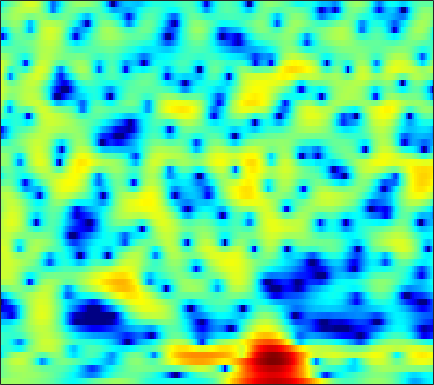

Data behind this chart, as committed beside it:
0.71444, 0.86506, 1.0256, 1.1431, 1.2076, 1.2596, 1.2784, 1.2703, 1.2322, 1.1701, 1.0874, 1.0086, 0.88696, 0.74847, 0.63373, 0.46776, 0.29056, 0.14988, -0.051732, -0.26769, -0.50565, -0.7138, -1.0322, -1.3871
-0.8688, -0.5238, -0.1128, 0.241, 0.4683, 0.7213, 0.919, 1.033, 1.143, 1.207, 1.227, 1.216, 1.167, 1.085, 1.003, 0.8671, 0.7067, 0.571, 0.37, 0.1461, -0.1024, -0.3058, -0.6006, -0.9223
-1.15, -0.6088, 0.01873, 0.5439, 0.8724, 1.224, 1.476, 1.603, 1.69, 1.686, 1.593, 1.47, 1.24, 0.9452, 0.6923, 0.3262, -0.0518, -0.3237, -0.6494, -0.9165, -1.114, -1.217, -1.306, -1.363
-0.9521, -0.2895, 0.5378, 1.28, 1.763, 2.295, 2.686, 2.88, 2.996, 2.939, 2.689, 2.363, 1.725, 0.8129, -0.08502, -1.629, -3.679, -5.61, -8.588, -10.61, -9.313, -7.317, -4.941, -3.184
-6.375, -4.541, -2.654, -1.237, -0.4079, 0.4518, 1.089, 1.444, 1.789, 2.003, 2.089, 2.062, 1.892, 1.549, 1.17, 0.5054, -0.3067, -0.9411, -1.645, -1.957, -1.739, -1.31, -0.6135, 0.002599
-4.973, -4.454, -3.934, -3.7, -3.736, -4.06, -4.611, -5.055, -5.378, -5.03, -3.995, -2.999, -1.65, -0.4634, 0.2812, 1.079, 1.677, 2.022, 2.377, 2.635, 2.812, 2.892, 2.909, 2.792
-3.059, -3.202, -3.536, -4.092, -4.703, -5.853, -7.467, -8.983, -10.92, -10.98, -8.612, -6.492, -4.021, -2.048, -0.8559, 0.4229, 1.408, 1.985, 2.574, 2.976, 3.209, 3.282, 3.25, 3.078
-3.262, -3.26, -3.289, -3.346, -3.398, -3.46, -3.475, -3.427, -3.235, -2.858, -2.296, -1.776, -1.008, -0.2148, 0.3552, 1.047, 1.635, 1.994, 2.358, 2.58, 2.664, 2.632, 2.47, 2.177
-4.687, -4.561, -4.37, -4.134, -3.916, -3.567, -3.138, -2.764, -2.199, -1.572, -0.9045, -0.3931, 0.2801, 0.9236, 1.368, 1.89, 2.313, 2.553, 2.759, 2.823, 2.744, 2.583, 2.231, 1.719
-7.798, -7.8, -7.755, -7.599, -7.355, -6.801, -5.962, -5.176, -3.993, -2.751, -1.532, -0.6658, 0.3929, 1.319, 1.92, 2.586, 3.09, 3.359, 3.565, 3.595, 3.441, 3.202, 2.708, 2.007
-12.85, -13.32, -14.32, -15.92, -17.43, -18.36, -15.58, -12.51, -8.841, -5.87, -3.465, -1.959, -0.2693, 1.1, 1.94, 2.837, 3.495, 3.84, 4.112, 4.169, 4.014, 3.758, 3.23, 2.484
-18.49, -17.82, -17.16, -16.89, -16.8, -16.2, -14.16, -11.9, -8.772, -5.976, -3.603, -2.091, -0.39, 0.992, 1.842, 2.748, 3.411, 3.76, 4.031, 4.09, 3.937, 3.69, 3.184, 2.479
-22.47, -18.65, -15.13, -12.54, -10.98, -9.15, -7.444, -6.2, -4.596, -3.08, -1.682, -0.7213, 0.4214, 1.397, 2.02, 2.705, 3.223, 3.497, 3.706, 3.729, 3.564, 3.311, 2.796, 2.079
-9.74, -8.753, -7.386, -6.054, -5.122, -3.992, -2.982, -2.307, -1.5, -0.7861, -0.1471, 0.2925, 0.8445, 1.369, 1.75, 2.228, 2.651, 2.915, 3.164, 3.263, 3.184, 2.984, 2.512, 1.785
-1.967, -1.542, -1.001, -0.5218, -0.2212, 0.07944, 0.2405, 0.2519, 0.1215, -0.1651, -0.5684, -0.9012, -1.25, -1.306, -1.077, -0.4576, 0.3605, 0.9772, 1.705, 2.233, 2.524, 2.573, 2.41, 1.965
1.996, 2.165, 2.323, 2.368, 2.311, 2.083, 1.634, 1.126, 0.1497, -1.279, -3.356, -5.557, -9.991, -16.28, -13.95, -8.025, -4.416, -2.588, -0.876, 0.2669, 0.9898, 1.324, 1.531, 1.507
3.006, 3.12, 3.178, 3.108, 2.96, 2.615, 2.082, 1.543, 0.612, -0.5887, -2.048, -3.27, -4.854, -5.834, -5.828, -4.999, -3.843, -3.027, -2.143, -1.506, -1.075, -0.8576, -0.6797, -0.5722
2.934, 3.136, 3.277, 3.284, 3.197, 2.965, 2.612, 2.269, 1.721, 1.101, 0.4355, -0.06121, -0.6731, -1.182, -1.493, -1.819, -2.115, -2.356, -2.74, -3.206, -3.689, -4.014, -4.29, -4.276
2.75, 3.086, 3.352, 3.426, 3.372, 3.181, 2.888, 2.626, 2.261, 1.9, 1.543, 1.284, 0.9276, 0.5248, 0.1653, -0.435, -1.229, -2.013, -3.388, -5.284, -7.913, -10.44, -13.65, -13.01
2.929, 3.296, 3.493, 3.362, 3.081, 2.51, 1.806, 1.293, 0.7624, 0.5338, 0.6176, 0.7977, 1.048, 1.185, 1.162, 0.9003, 0.3529, -0.2912, -1.497, -3.173, -5.324, -7.121, -9.063, -9.04
3.444, 3.634, 3.498, 2.88, 2.063, 0.4002, -2.09, -4.658, -8.509, -8.248, -4.682, -2.498, -0.4644, 0.8302, 1.436, 1.86, 1.91, 1.76, 1.338, 0.7441, 0.0409, -0.4983, -1.102, -1.579
3.083, 3.19, 3.003, 2.433, 1.718, 0.3499, -1.522, -3.138, -4.9, -4.956, -3.433, -2.134, -0.6802, 0.3726, 0.9143, 1.377, 1.582, 1.614, 1.51, 1.295, 0.9617, 0.6506, 0.1811, -0.4005
2.396, 2.664, 2.809, 2.726, 2.51, 2.063, 1.498, 1.073, 0.5735, 0.2246, 0.0539, -0.005539, -0.03348, -0.06644, -0.1115, -0.1746, -0.2102, -0.2372, -0.2517, -0.3016, -0.3915, -0.5202, -0.8471, -1.323
2.262, 2.767, 3.246, 3.481, 3.524, 3.413, 3.15, 2.847, 2.341, 1.722, 0.9639, 0.3209, -0.6593, -1.752, -2.573, -3.526, -4.047, -4.048, -3.617, -2.984, -2.394, -2.078, -1.88, -1.966
2.291, 2.933, 3.59, 3.986, 4.142, 4.156, 3.95, 3.643, 3.038, 2.189, 1.046, -0.04403, -1.917, -4.458, -7.059, -12.35, -20.13, -15.52, -9.607, -6.269, -4.242, -3.252, -2.383, -2.016
1.509, 2.275, 3.051, 3.587, 3.818, 3.916, 3.76, 3.498, 2.93, 2.117, 1.063, 0.0863, -1.443, -3.258, -4.726, -6.555, -7.599, -7.453, -6.345, -4.951, -3.694, -2.94, -2.194, -1.775
0.5531, 1.469, 2.355, 2.954, 3.208, 3.311, 3.18, 2.936, 2.43, 1.739, 0.8876, 0.1793, -0.8392, -1.862, -2.581, -3.374, -3.894, -4.032, -3.907, -3.469, -2.874, -2.37, -1.796, -1.323
1.014, 1.72, 2.421, 2.811, 2.934, 2.881, 2.613, 2.265, 1.666, 0.9131, 0.04385, -0.6656, -1.681, -2.726, -3.548, -4.588, -5.431, -5.849, -5.872, -5.211, -4.076, -3.118, -1.881, -0.8453
1.868, 2.176, 2.465, 2.494, 2.379, 2.019, 1.412, 0.8072, -0.1542, -1.252, -2.381, -3.23, -4.318, -5.463, -6.483, -8.344, -11.32, -14.99, -19.64, -12.85, -7.557, -4.891, -2.255, -0.3378
0.9025, 1.087, 1.168, 1.062, 0.7974, 0.1515, -0.8895, -1.931, -3.814, -6.088, -8.602, -10.01, -10.31, -9.561, -8.945, -8.739, -8.994, -9.196, -8.783, -7.059, -4.628, -2.852, -0.7923, 0.86
-2.242, -1.638, -1.127, -0.9204, -1.047, -1.594, -2.602, -3.74, -5.828, -8.919, -13.43, -17.22, -15.2, -10.83, -8.588, -6.482, -4.996, -4.084, -2.957, -1.875, -0.7523, 0.0434, 1.086, 1.966
-5.315, -3.821, -2.53, -1.955, -1.844, -2.045, -2.574, -3.127, -3.942, -4.801, -5.411, -5.532, -5.168, -4.326, -3.51, -2.39, -1.322, -0.6328, 0.1472, 0.8223, 1.332, 1.638, 1.898, 2.089
-2.653, -1.906, -1.245, -1.113, -1.226, -1.707, -2.42, -2.977, -3.568, -3.715, -3.338, -2.744, -1.768, -0.6899, 0.08616, 1.023, 1.815, 2.275, 2.684, 2.864, 2.759, 2.526, 1.916, 1.088
0.7498, 0.7832, 0.5889, 0.07831, -0.5905, -1.993, -4.151, -6.477, -10.52, -11.55, -7.286, -4.378, -1.542, 0.5457, 1.708, 2.911, 3.694, 4.045, 4.232, 4.035, 3.469, 2.761, 1.412, -0.5902
1.02, 0.892, 0.5443, 0.006864, -0.628, -1.766, -3.348, -4.771, -6.589, -6.705, -4.748, -2.885, -0.6626, 1.082, 2.111, 3.102, 3.722, 3.955, 3.951, 3.585, 2.849, 2.016, 0.561, -1.323
-0.7098, -0.7366, -0.7645, -0.8751, -0.9645, -1.119, -1.285, -1.344, -1.31, -0.9717, -0.3513, 0.2355, 1.112, 1.936, 2.484, 3.028, 3.377, 3.478, 3.358, 2.967, 2.245, 1.48, 0.1285, -1.633
-4.266, -4.119, -3.692, -3.124, -2.643, -2.041, -1.464, -1.069, -0.5138, 0.01284, 0.5671, 0.9882, 1.544, 2.065, 2.399, 2.782, 3.019, 3.09, 3.033, 2.763, 2.267, 1.741, 0.7987, -0.4446
-12.42, -11.63, -9.335, -7.01, -5.613, -4.116, -2.96, -2.269, -1.491, -0.8493, -0.2904, 0.1058, 0.597, 1.078, 1.419, 1.846, 2.195, 2.394, 2.565, 2.585, 2.459, 2.262, 1.862, 1.346
-16.54, -14.82, -11.1, -8.203, -6.674, -5.136, -4.044, -3.431, -2.882, -2.472, -2.175, -1.96, -1.608, -1.121, -0.6477, 0.03543, 0.7655, 1.28, 1.847, 2.281, 2.545, 2.636, 2.645, 2.545
-5.471, -5.688, -5.612, -5.186, -4.855, -4.407, -4.068, -3.922, -4.002, -4.384, -5.081, -5.715, -6.258, -5.853, -4.776, -2.938, -1.145, 0.005749, 1.211, 2.097, 2.693, 2.974, 3.183, 3.227
-1.271, -2.159, -3.186, -3.976, -4.219, -4.209, -4.009, -3.926, -4.058, -4.893, -6.713, -9.242, -16.64, -18.29, -10.11, -4.746, -1.575, 0.0368, 1.573, 2.558, 3.129, 3.363, 3.446, 3.331
0.5863, -1.401, -4.888, -9.335, -11.12, -8.242, -5.091, -3.532, -2.283, -1.76, -1.777, -1.954, -2.09, -1.664, -0.8858, 0.42, 1.673, 2.411, 3.089, 3.386, 3.341, 3.106, 2.571, 1.891
2.237, 0.4861, -2.269, -5.008, -5.844, -4.724, -2.691, -1.361, -0.03108, 0.9119, 1.533, 1.867, 2.255, 2.603, 2.821, 3.098, 3.227, 3.213, 2.932, 2.336, 1.37, 0.3534, -1.358, -3.472
3.252, 2.401, 1.348, 0.5133, 0.1377, 0.02611, 0.267, 0.5822, 1.086, 1.568, 2.004, 2.268, 2.53, 2.679, 2.704, 2.586, 2.263, 1.858, 1.054, -0.1118, -1.723, -3.303, -5.988, -9.62
3.535, 2.874, 2.028, 1.363, 0.984, 0.7363, 0.7365, 0.8786, 1.174, 1.526, 1.878, 2.113, 2.326, 2.417, 2.402, 2.197, 1.786, 1.289, 0.3889, -0.861, -2.482, -3.959, -6.339, -9.091
3.549, 2.497, 1.052, -0.2317, -0.8494, -1.113, -0.7705, -0.2944, 0.4176, 1.105, 1.678, 2.041, 2.435, 2.705, 2.804, 2.795, 2.567, 2.238, 1.537, 0.5236, -0.8447, -2.071, -4.027, -6.332
3.66, 1.774, -1.654, -6.822, -11.66, -9.525, -4.952, -2.857, -1.055, 0.03696, 0.7774, 1.231, 1.847, 2.48, 2.917, 3.409, 3.676, 3.707, 3.443, 2.826, 1.813, 0.7844, -0.9708, -3.225
4.337, 2.841, 0.3944, -2.247, -3.702, -4.098, -3.261, -2.665, -2.423, -2.806, -3.54, -3.888, -3.294, -1.528, -0.006147, 1.713, 2.966, 3.562, 3.954, 3.886, 3.395, 2.72, 1.442, -0.3399
3.574, 2.841, 1.791, 0.7344, 0.03984, -0.8112, -1.63, -2.335, -3.73, -5.988, -10.04, -15.61, -14.94, -7.367, -4.048, -1.106, 0.8304, 1.791, 2.626, 3, 2.994, 2.747, 2.165, 1.333
1.376, 1.024, 0.5321, 0.01199, -0.4067, -0.9518, -1.564, -2.079, -2.849, -3.682, -4.417, -4.672, -4.369, -3.361, -2.361, -1.016, 0.1455, 0.8643, 1.581, 2.032, 2.225, 2.235, 2.072, 1.765
-1.315, -1.471, -1.62, -1.675, -1.699, -1.726, -1.776, -1.847, -1.945, -2.031, -2.041, -1.959, -1.698, -1.26, -0.8313, -0.2069, 0.4334, 0.8935, 1.411, 1.808, 2.06, 2.156, 2.15, 2.001
-5.154, -5.287, -4.931, -4.182, -3.528, -2.778, -2.186, -1.859, -1.573, -1.402, -1.276, -1.183, -1.002, -0.7141, -0.4293, 0.05566, 0.6169, 1.04, 1.582, 2.042, 2.39, 2.546, 2.624, 2.533
-15.34, -17.2, -11.3, -7.146, -5.087, -3.237, -2.084, -1.55, -1.212, -1.201, -1.432, -1.685, -1.982, -2.029, -1.794, -1.099, -0.1547, 0.591, 1.522, 2.29, 2.857, 3.142, 3.339, 3.331
-7.232, -7.469, -6.12, -4.154, -2.855, -1.527, -0.7162, -0.4486, -0.513, -1.125, -2.38, -3.815, -6.51, -9.288, -9.036, -5.807, -2.685, -0.8896, 0.8782, 2.105, 2.91, 3.309, 3.589, 3.638
-1.475, -1.399, -1.03, -0.4787, -0.05523, 0.4432, 0.7285, 0.7451, 0.445, -0.3107, -1.628, -3.076, -5.681, -8.226, -8.103, -5.348, -2.601, -1.04, 0.4507, 1.398, 1.94, 2.138, 2.213, 2.13
-0.9902, -0.6455, -0.1408, 0.385, 0.7562, 1.164, 1.444, 1.558, 1.526, 1.299, 0.9024, 0.5226, 0.03603, -0.2825, -0.3041, -0.09105, 0.2612, 0.5089, 0.6523, 0.5295, 0.1316, -0.3371, -1.054, -1.705
-3.142, -2.239, -1.209, -0.3461, 0.2174, 0.8384, 1.363, 1.695, 2.063, 2.337, 2.509, 2.583, 2.619, 2.597, 2.526, 2.35, 2.042, 1.673, 0.9264, -0.1941, -1.82, -3.446, -6.333, -9.947
-5.939, -4.427, -3.041, -2.113, -1.577, -0.9139, -0.2148, 0.3544, 1.183, 1.988, 2.695, 3.132, 3.547, 3.763, 3.775, 3.591, 3.139, 2.592, 1.568, 0.133, -1.807, -3.645, -6.733, -10.3
